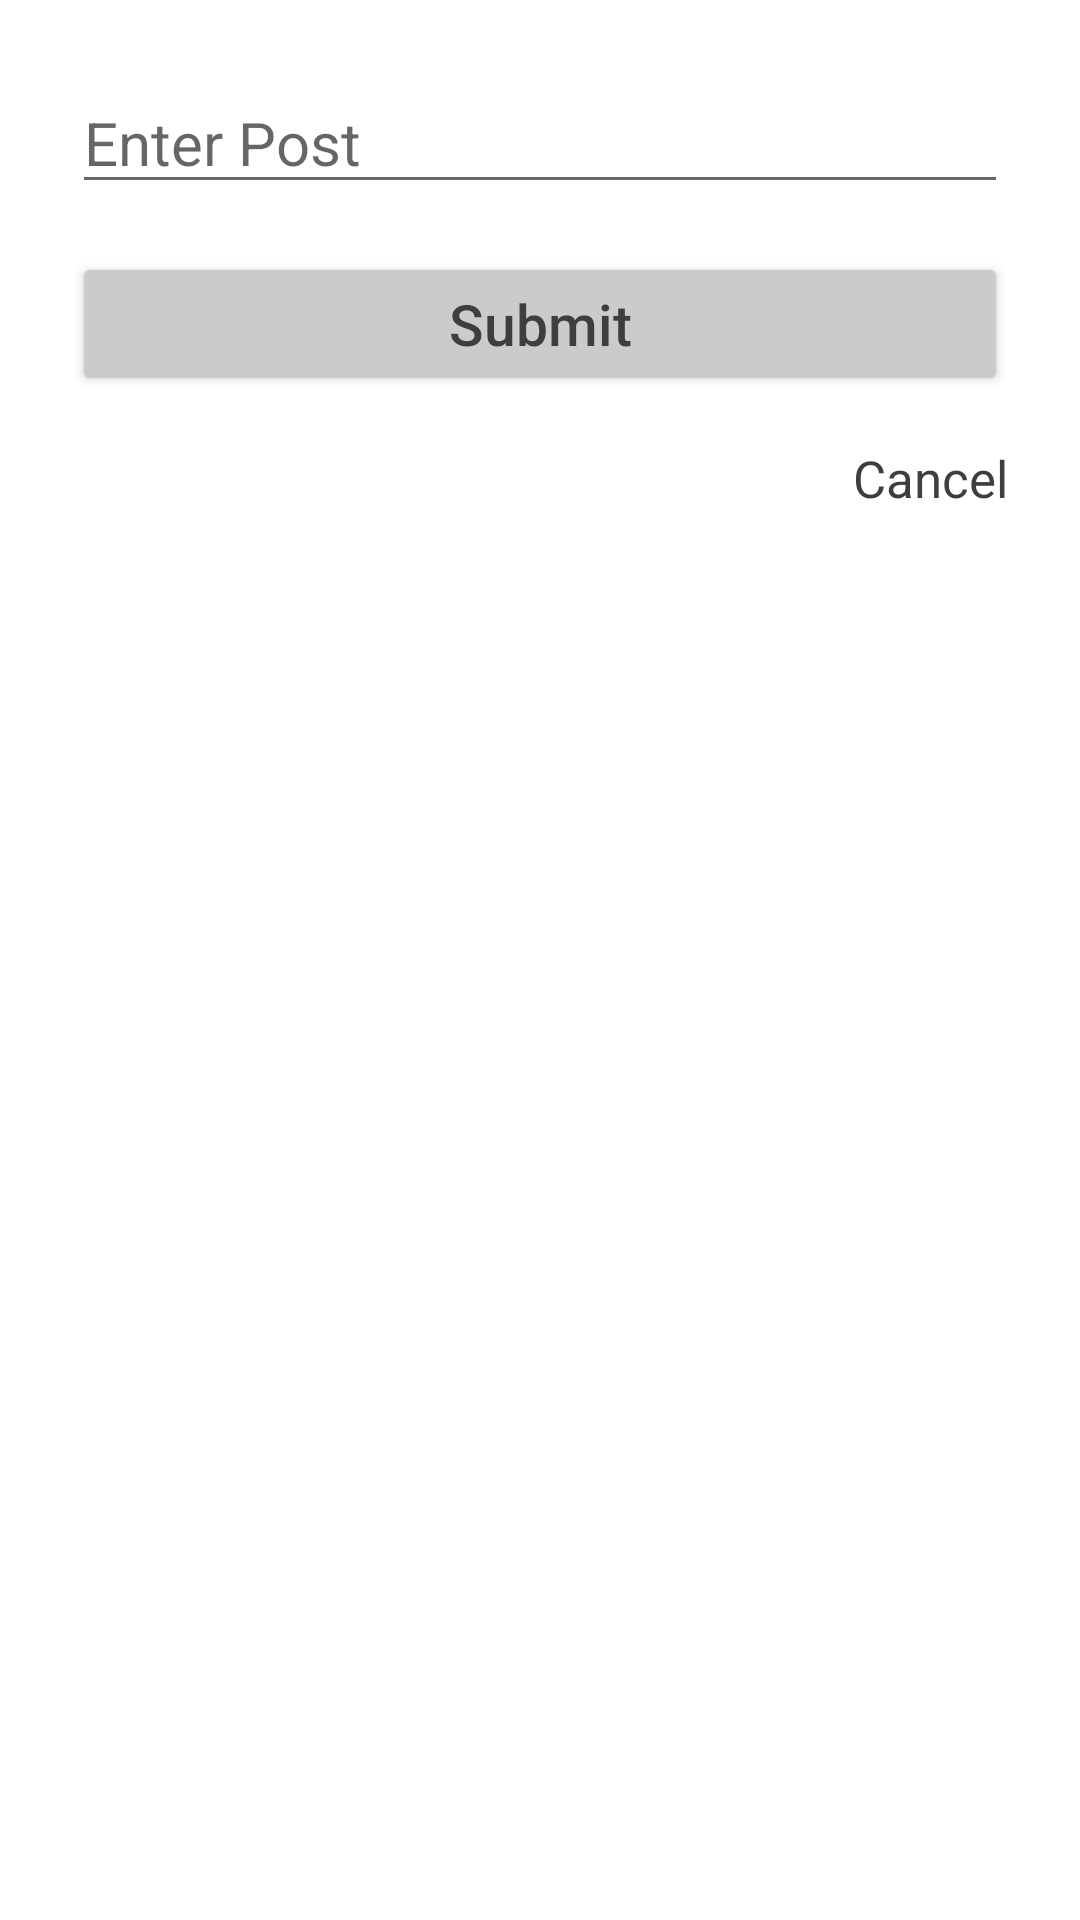

This screen was rendered from an Android layout file. Write that file and the resources it references.
<!-- AndroidManifest.xml: application theme Theme.McKeown_HW05 -->
<!-- res/layout/fragment_create_post.xml -->
<?xml version="1.0" encoding="utf-8"?>
<androidx.constraintlayout.widget.ConstraintLayout xmlns:android="http://schemas.android.com/apk/res/android"
    xmlns:app="http://schemas.android.com/apk/res-auto"
    xmlns:tools="http://schemas.android.com/tools"
    android:layout_width="match_parent"
    android:layout_height="match_parent"
    tools:context=".CreatePostFragment" >

    <EditText
        android:id="@+id/editTextEnterPost"
        android:layout_width="0dp"
        android:layout_height="wrap_content"
        android:layout_marginStart="24dp"
        android:layout_marginTop="24dp"
        android:layout_marginEnd="24dp"
        android:hint="@string/enter_post"
        android:textSize="20sp"
        android:inputType="text"
        android:maxLength="140"
        app:layout_constraintEnd_toEndOf="parent"
        app:layout_constraintHorizontal_bias="1.0"
        app:layout_constraintStart_toStartOf="parent"
        app:layout_constraintTop_toTopOf="parent"
        tools:ignore="TextContrastCheck" />

    <Button
        android:id="@+id/buttonSubmitPost"
        android:layout_width="0dp"
        android:layout_height="wrap_content"
        android:layout_marginTop="16dp"
        android:text="@string/submit"
        android:textAllCaps="false"
        android:textSize="19sp"
        android:backgroundTint="@color/light_grey"
        android:textColor="@color/dark_grey"
        app:layout_constraintEnd_toEndOf="@+id/editTextEnterPost"
        app:layout_constraintStart_toStartOf="@+id/editTextEnterPost"
        app:layout_constraintTop_toBottomOf="@+id/editTextEnterPost" />

    <TextView
        android:id="@+id/textViewCancelNewPost"
        android:layout_width="wrap_content"
        android:layout_height="wrap_content"
        android:layout_marginTop="16dp"
        android:text="@string/cancel"
        android:textSize="17sp"
        android:textColor="@color/dark_grey"
        app:layout_constraintEnd_toEndOf="@+id/buttonSubmitPost"
        app:layout_constraintTop_toBottomOf="@+id/buttonSubmitPost" />
</androidx.constraintlayout.widget.ConstraintLayout>
<!-- resources referenced by this layout -->
<resources>
  <color name="dark_grey">#3E3E3E</color>
  <color name="light_grey">#CCCBCB</color>
  <string name="cancel">Cancel</string>
  <string name="enter_post">Enter Post</string>
  <string name="submit">Submit</string>
  <style name="Theme.McKeown_HW05" parent="Theme.MaterialComponents.DayNight.DarkActionBar">
          
          <item name="colorPrimary">@color/purple_500</item>
          <item name="colorPrimaryVariant">@color/purple_700</item>
          <item name="colorOnPrimary">@color/white</item>
          
          <item name="colorSecondary">@color/teal_200</item>
          <item name="colorSecondaryVariant">@color/teal_700</item>
          <item name="colorOnSecondary">@color/black</item>
          
          <item name="android:statusBarColor" tools:targetApi="l">?attr/colorPrimaryVariant</item>
          
      </style>
  <color name="purple_500">#FF6200EE</color>
  <color name="purple_700">#FF3700B3</color>
  <color name="white">#FFFFFFFF</color>
  <color name="teal_200">#FF03DAC5</color>
  <color name="teal_700">#FF018786</color>
  <color name="black">#FF000000</color>
</resources>
